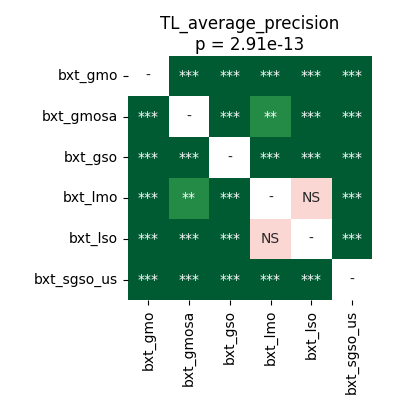

The data file committed next to this chart (first rows):
	bxt_gmo	bxt_gmosa	bxt_gso	bxt_lmo	bxt_lso	bxt_sgso_us
bxt_gmo	1.0	4.57763671875e-05	4.57763671875e-05	4.57763671875e-05	4.57763671875e-05	4.57763671875e-05
bxt_gmosa	4.57763671875e-05	1.0	0.0003815	0.002877	0.0002913	4.57763671875e-05
bxt_gso	4.57763671875e-05	0.0003815	1.0	0.000493	4.57763671875e-05	4.57763671875e-05
bxt_lmo	4.57763671875e-05	0.002877	0.000493	1.0	0.1928	4.57763671875e-05
bxt_lso	4.57763671875e-05	0.0002913	4.57763671875e-05	0.1928	1.0	4.57763671875e-05
bxt_sgso_us	4.57763671875e-05	4.57763671875e-05	4.57763671875e-05	4.57763671875e-05	4.57763671875e-05	1.0
